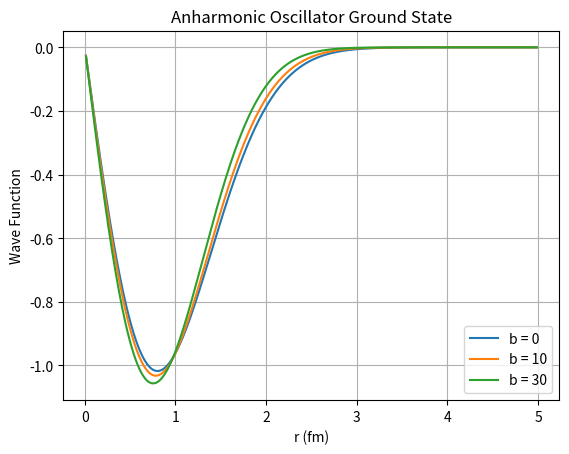

Python code for this plot:

import numpy as np
import matplotlib.pyplot as plt
import math

m = 940
k = 100
hbar = 197.3

N = 400
rmax = 5
dr = rmax / (N + 1)

r = np.linspace(dr, rmax-dr, N)

for b in [0, 10, 30]:

    V = 0.5*k*r**2 + (1/3)*b*r**3

    d = hbar**2/(m*dr**2) + V
    o = -hbar**2/(2*m*dr**2)

    H = np.diag(d) + np.diag(np.full(N-1, o), 1)
    H += np.diag(np.full(N-1, o), -1)

    E, U = np.linalg.eigh(H)

    energy = E[0]
    psi = U[:, 0]

    psi = psi / np.sqrt(np.sum(psi**2)*dr)

    print("b =", b, "Ground State Energy =", round(energy, 3), "MeV")

    plt.plot(r, psi, label="b = " + str(b))

plt.xlabel("r (fm)")
plt.ylabel("Wave Function")
plt.title("Anharmonic Oscillator Ground State")
plt.legend()
plt.grid()
plt.show()
